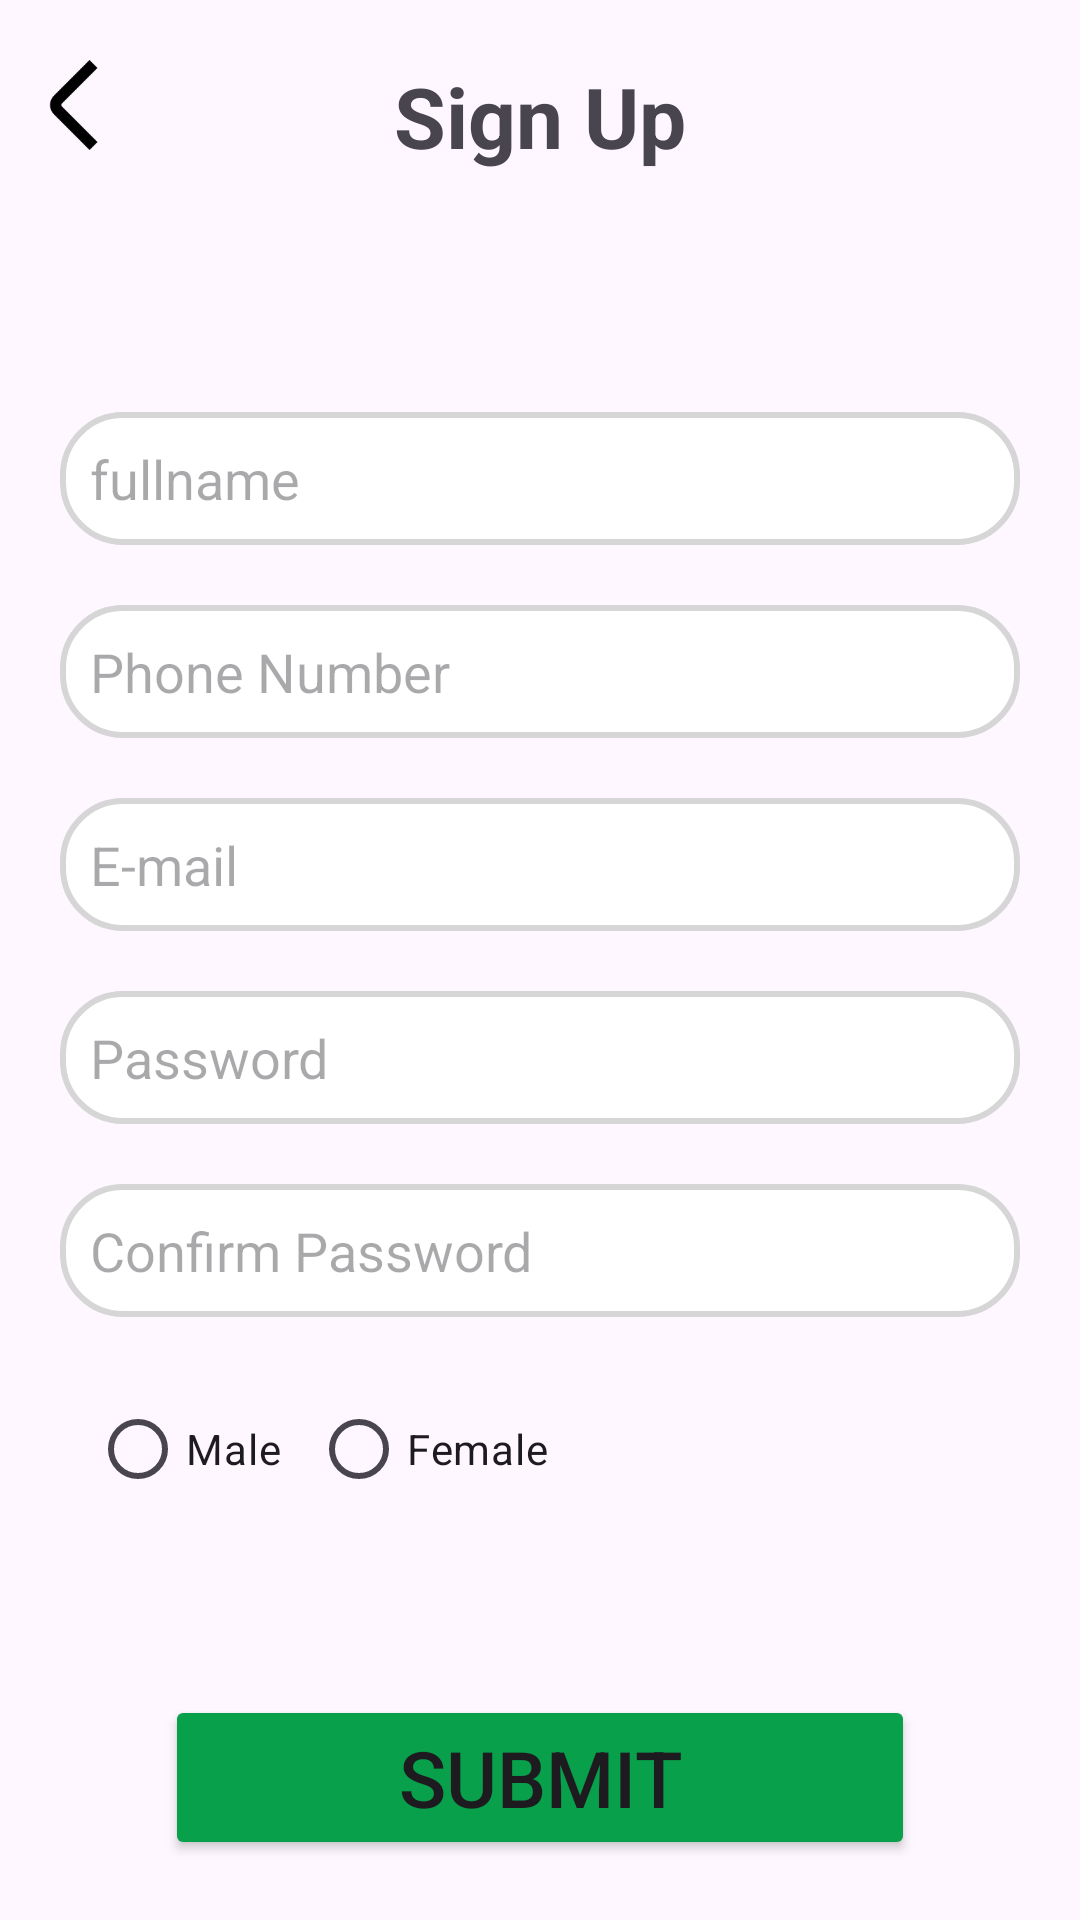

Produce the Android XML layout that renders to this screen, including the resource entries it uses.
<!-- AndroidManifest.xml: application theme Theme.AdminClientApp -->
<!-- res/layout/fragment_sign_up.xml -->
<?xml version="1.0" encoding="utf-8"?>
<androidx.constraintlayout.widget.ConstraintLayout
    xmlns:android="http://schemas.android.com/apk/res/android"
    xmlns:tools="http://schemas.android.com/tools"
    android:layout_width="match_parent"
    android:layout_height="match_parent"
    xmlns:app="http://schemas.android.com/apk/res-auto"
    tools:context=".views.fragment.SignUpFragment">

    <ImageView
        android:layout_width="30dp"
        android:layout_height="30dp"
        android:id="@+id/btnBack"
        android:src="@drawable/ic_back"
        app:layout_constraintTop_toTopOf="parent"
        android:layout_marginTop="20dp"
        android:layout_marginStart="10dp"
        app:layout_constraintStart_toStartOf="parent"/>

    <TextView
        android:layout_width="match_parent"
        android:layout_height="wrap_content"
        android:id="@+id/top_label"
        android:text="Sign Up"
        android:layout_marginTop="20dp"
        android:gravity="center"
        android:textSize="28sp"
        android:textStyle="bold"
        app:layout_constraintTop_toTopOf="parent"/>

    <androidx.constraintlayout.widget.ConstraintLayout
        android:layout_width="match_parent"
        android:layout_height="wrap_content"
        app:layout_constraintTop_toBottomOf="@+id/top_label"
        android:layout_marginTop="50dp"
        android:padding="20dp">

        <EditText
            android:layout_width="match_parent"
            android:layout_height="wrap_content"
            android:id="@+id/et_name"
            android:inputType="text"
            android:hint="fullname"
            android:background="@drawable/round_edittext"
            android:layout_marginTop="10dp"
            app:layout_constraintTop_toTopOf="parent"/>
        <EditText
            android:layout_width="match_parent"
            android:layout_height="wrap_content"
            android:id="@+id/et_phoneNo"
            android:inputType="number"
            android:hint="Phone Number"
            android:background="@drawable/round_edittext"
            android:layout_marginTop="20dp"
            app:layout_constraintTop_toBottomOf="@+id/et_name"/>
        <EditText
            android:layout_width="match_parent"
            android:layout_height="wrap_content"
            android:id="@+id/et_email"
            android:inputType="textEmailAddress"
            android:hint="E-mail"
            android:background="@drawable/round_edittext"
            android:layout_marginTop="20dp"
            app:layout_constraintTop_toBottomOf="@+id/et_phoneNo"/>
        <EditText
            android:layout_width="match_parent"
            android:layout_height="wrap_content"
            android:id="@+id/et_password"
            android:inputType="textPassword"
            android:hint="Password"
            android:background="@drawable/round_edittext"
            android:layout_marginTop="20dp"
            app:layout_constraintTop_toBottomOf="@+id/et_email"/>
        <EditText
            android:layout_width="match_parent"
            android:layout_height="match_parent"
            android:id="@+id/et_confpass"
            android:inputType="textPassword"
            android:hint="Confirm Password"
            android:background="@drawable/round_edittext"
            android:layout_marginTop="20dp"
            app:layout_constraintTop_toBottomOf="@+id/et_password"/>

        <RadioGroup
            android:id="@+id/radioGroupGender"
            android:layout_width="wrap_content"
            android:layout_height="wrap_content"
            android:orientation="horizontal"
            app:layout_constraintStart_toStartOf="parent"
            android:layout_marginLeft="10dp"
            android:layout_marginTop="20dp"
            app:layout_constraintTop_toBottomOf="@+id/et_confpass">

            <RadioButton
                android:id="@+id/radiobtnMale"
                android:layout_width="wrap_content"
                android:layout_height="wrap_content"
                android:layout_marginRight="10dp"
                android:text="Male" />

            <RadioButton
                android:id="@+id/radiobtnFemale"
                android:layout_width="wrap_content"
                android:layout_height="wrap_content"
                android:text="Female" />

        </RadioGroup>

    </androidx.constraintlayout.widget.ConstraintLayout>


    <Button
        android:layout_width="250dp"
        android:layout_height="wrap_content"
        android:id="@+id/btnSubmit"
        android:text="Submit"
        android:textSize="26sp"
        android:backgroundTint="@color/greenIrish"
        android:layout_marginBottom="20dp"
        app:layout_constraintBottom_toBottomOf="parent"
        app:layout_constraintStart_toStartOf="parent"
        app:layout_constraintEnd_toEndOf="parent"/>

</androidx.constraintlayout.widget.ConstraintLayout>
<!-- resources referenced by this layout -->
<resources>
  <color name="greenIrish">#08A04B</color>
  <!-- drawable ic_back: png bitmap (drawable, 1097 bytes) -->
  <!-- drawable round_edittext (drawable) -->
  <?xml version="1.0" encoding="utf-8"?>
  <shape xmlns:android="http://schemas.android.com/apk/res/android"
      android:shape="rectangle">
      <solid android:color="#ffffff"/>
      <corners android:radius="20dp"/>
      <stroke android:width="2dp" android:color="@color/hairLineColor"/>
      <padding android:top="10dp" android:left="10dp" android:right="10dp" android:bottom="10dp"/>
  
  </shape>
  <style name="Theme.AdminClientApp" parent="Base.Theme.AdminClientApp" />
  <color name="hairLineColor">#d6d6d6</color>
  <style name="Base.Theme.AdminClientApp" parent="Theme.Material3.DayNight.NoActionBar">
          
          
      </style>
</resources>
